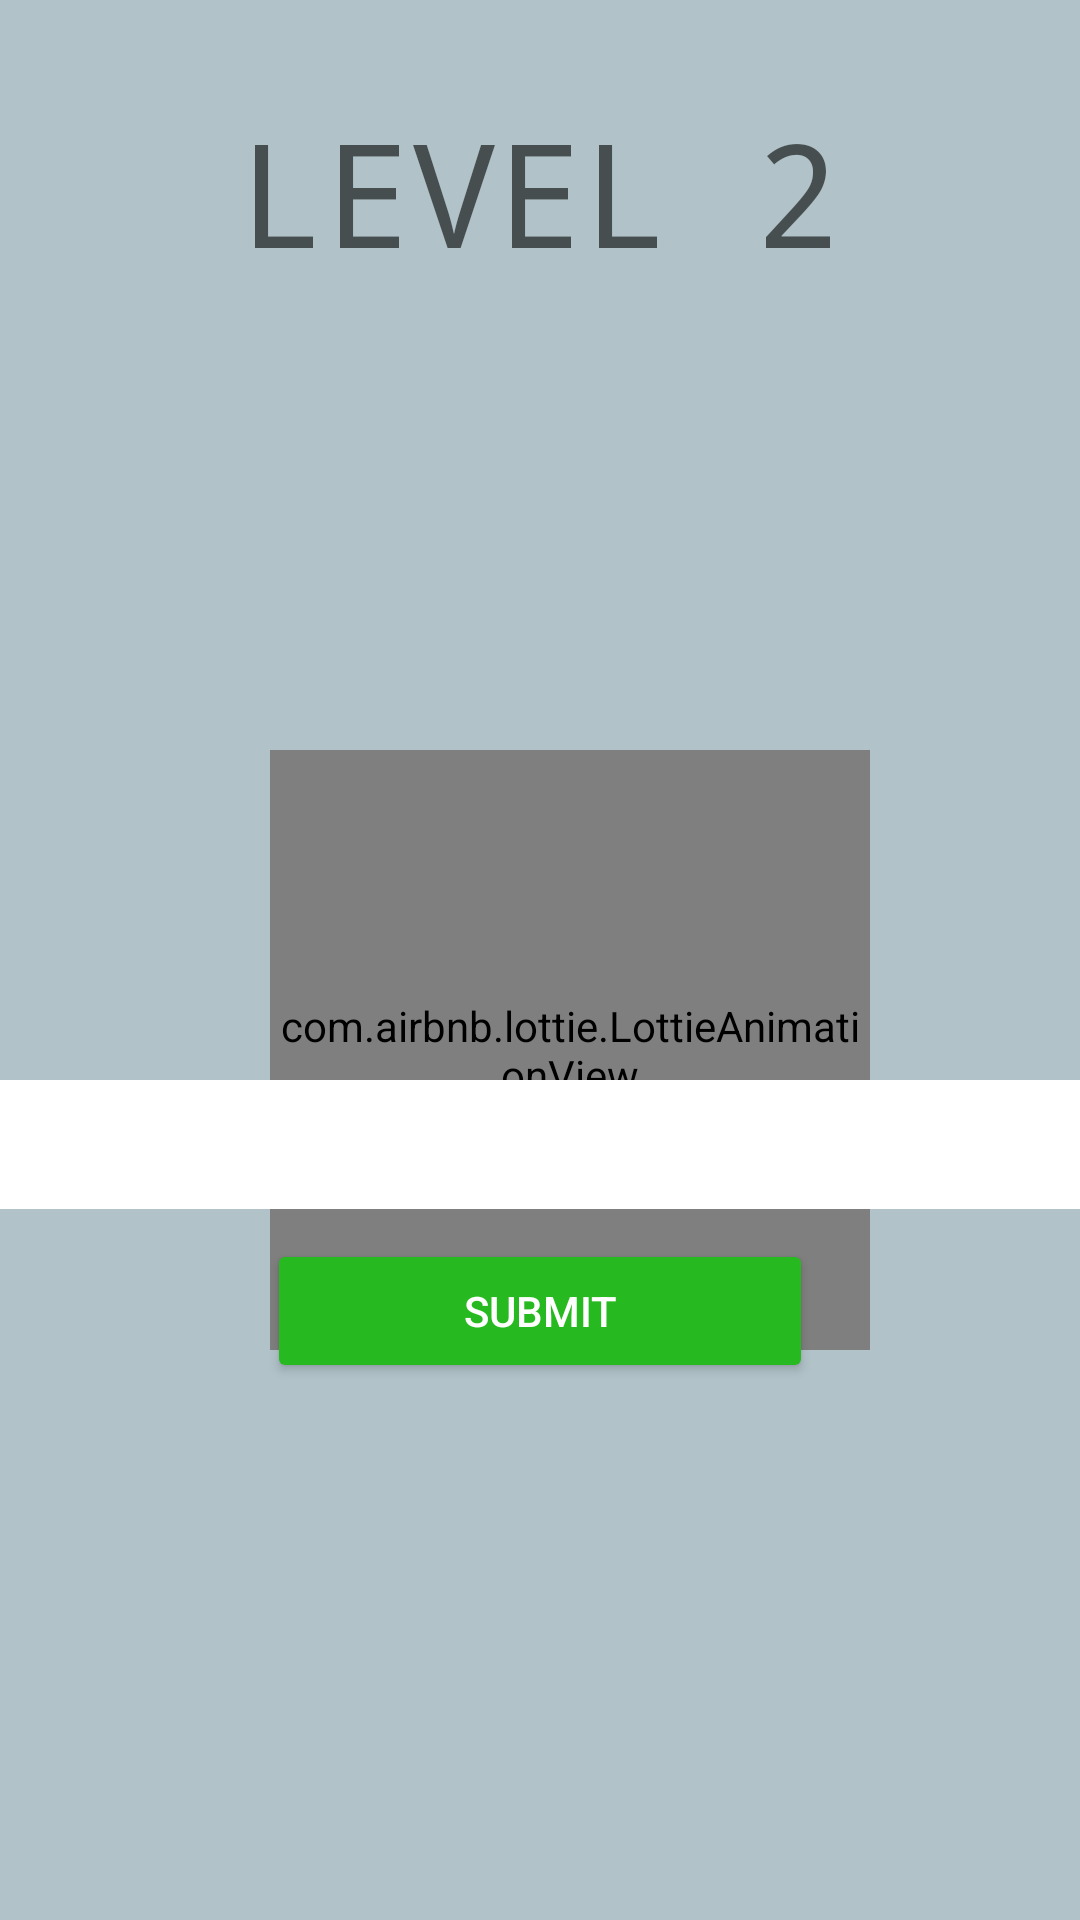

Layout XML and referenced resources for this Android screen:
<!-- AndroidManifest.xml: application theme Theme.CarLogoQuiz -->
<!-- res/layout/level2.xml -->
<?xml version="1.0" encoding="utf-8"?>
<androidx.constraintlayout.widget.ConstraintLayout xmlns:android="http://schemas.android.com/apk/res/android"
    xmlns:app="http://schemas.android.com/apk/res-auto"
    xmlns:tools="http://schemas.android.com/tools"
    android:layout_width="match_parent"
    android:layout_height="match_parent"
    android:background="@color/backgroundcolor"
    tools:context=".Level2">

    <com.airbnb.lottie.LottieAnimationView
        android:id="@+id/correct2"
        android:layout_width="200dp"
        android:layout_height="200dp"
        android:layout_marginStart="90dp"
        android:layout_marginTop="250dp"
        app:layout_constraintStart_toStartOf="parent"
        app:layout_constraintTop_toTopOf="parent"
        app:lottie_autoPlay="false"
        app:lottie_loop="false"
        app:lottie_rawRes="@raw/correct" />

    <TextView
        android:id="@+id/naslov2"
        android:layout_width="wrap_content"
        android:layout_height="wrap_content"
        android:fontFamily="monospace"
        android:text="LEVEL 2"
        android:textAlignment="center"
        android:textAppearance="@style/TextAppearance.AppCompat.Display1"
        android:textSize="48sp"
        app:layout_constraintBottom_toBottomOf="parent"
        app:layout_constraintLeft_toLeftOf="parent"
        app:layout_constraintRight_toRightOf="parent"
        app:layout_constraintTop_toTopOf="parent"
        app:layout_constraintVertical_bias="0.055" />

    <LinearLayout
        android:layout_width="match_parent"
        android:layout_height="match_parent"
        android:orientation="vertical">

        <LinearLayout
            android:layout_width="wrap_content"
            android:layout_height="wrap_content"
            android:layout_gravity="center"
            android:layout_marginTop="150dp"
            android:orientation="horizontal">

            <ImageView
                android:id="@+id/logoimage2"
                android:layout_width="200dp"
                android:layout_height="200dp"
                android:layout_weight="1"
                tools:srcCompat="@tools:sample/avatars" />
        </LinearLayout>

        <LinearLayout
            android:layout_width="match_parent"
            android:layout_height="wrap_content"
            android:orientation="horizontal"
            android:paddingTop="10dp">

            <EditText
                android:id="@+id/logoname2"
                android:layout_width="wrap_content"
                android:layout_height="wrap_content"
                android:layout_weight="1"
                android:background="@color/white"
                android:ems="10"
                android:inputType="textPersonName"
                android:textSize="32dp" />
        </LinearLayout>

        <LinearLayout
            android:layout_width="182dp"
            android:layout_height="wrap_content"
            android:layout_gravity="center"
            android:orientation="horizontal"
            android:paddingTop="10dp">

            <Button
                android:id="@+id/submitbutton2"
                android:layout_width="match_parent"
                android:layout_height="match_parent"
                android:layout_weight="1"
                android:backgroundTint="@color/green"
                android:text="Submit"
                android:textColor="@android:color/white" />
        </LinearLayout>
    </LinearLayout>

</androidx.constraintlayout.widget.ConstraintLayout>
<!-- resources referenced by this layout -->
<resources>
  <color name="backgroundcolor">#b1c3c9</color>
  <color name="green">#27ba20</color>
  <color name="white">#FFFFFFFF</color>
  <style name="Theme.CarLogoQuiz" parent="Theme.MaterialComponents.DayNight.DarkActionBar">
          
          <item name="colorPrimary">@color/purple_500</item>
          <item name="colorPrimaryVariant">@color/purple_700</item>
          <item name="colorOnPrimary">@color/white</item>
          
          <item name="colorSecondary">@color/teal_200</item>
          <item name="colorSecondaryVariant">@color/teal_700</item>
          <item name="colorOnSecondary">@color/black</item>
          
          <item name="android:statusBarColor" tools:targetApi="l">?attr/colorPrimaryVariant</item>
          
      </style>
  <color name="purple_500">#FF6200EE</color>
  <color name="purple_700">#FF3700B3</color>
  <color name="teal_200">#FF03DAC5</color>
  <color name="teal_700">#FF018786</color>
  <color name="black">#FF000000</color>
</resources>
